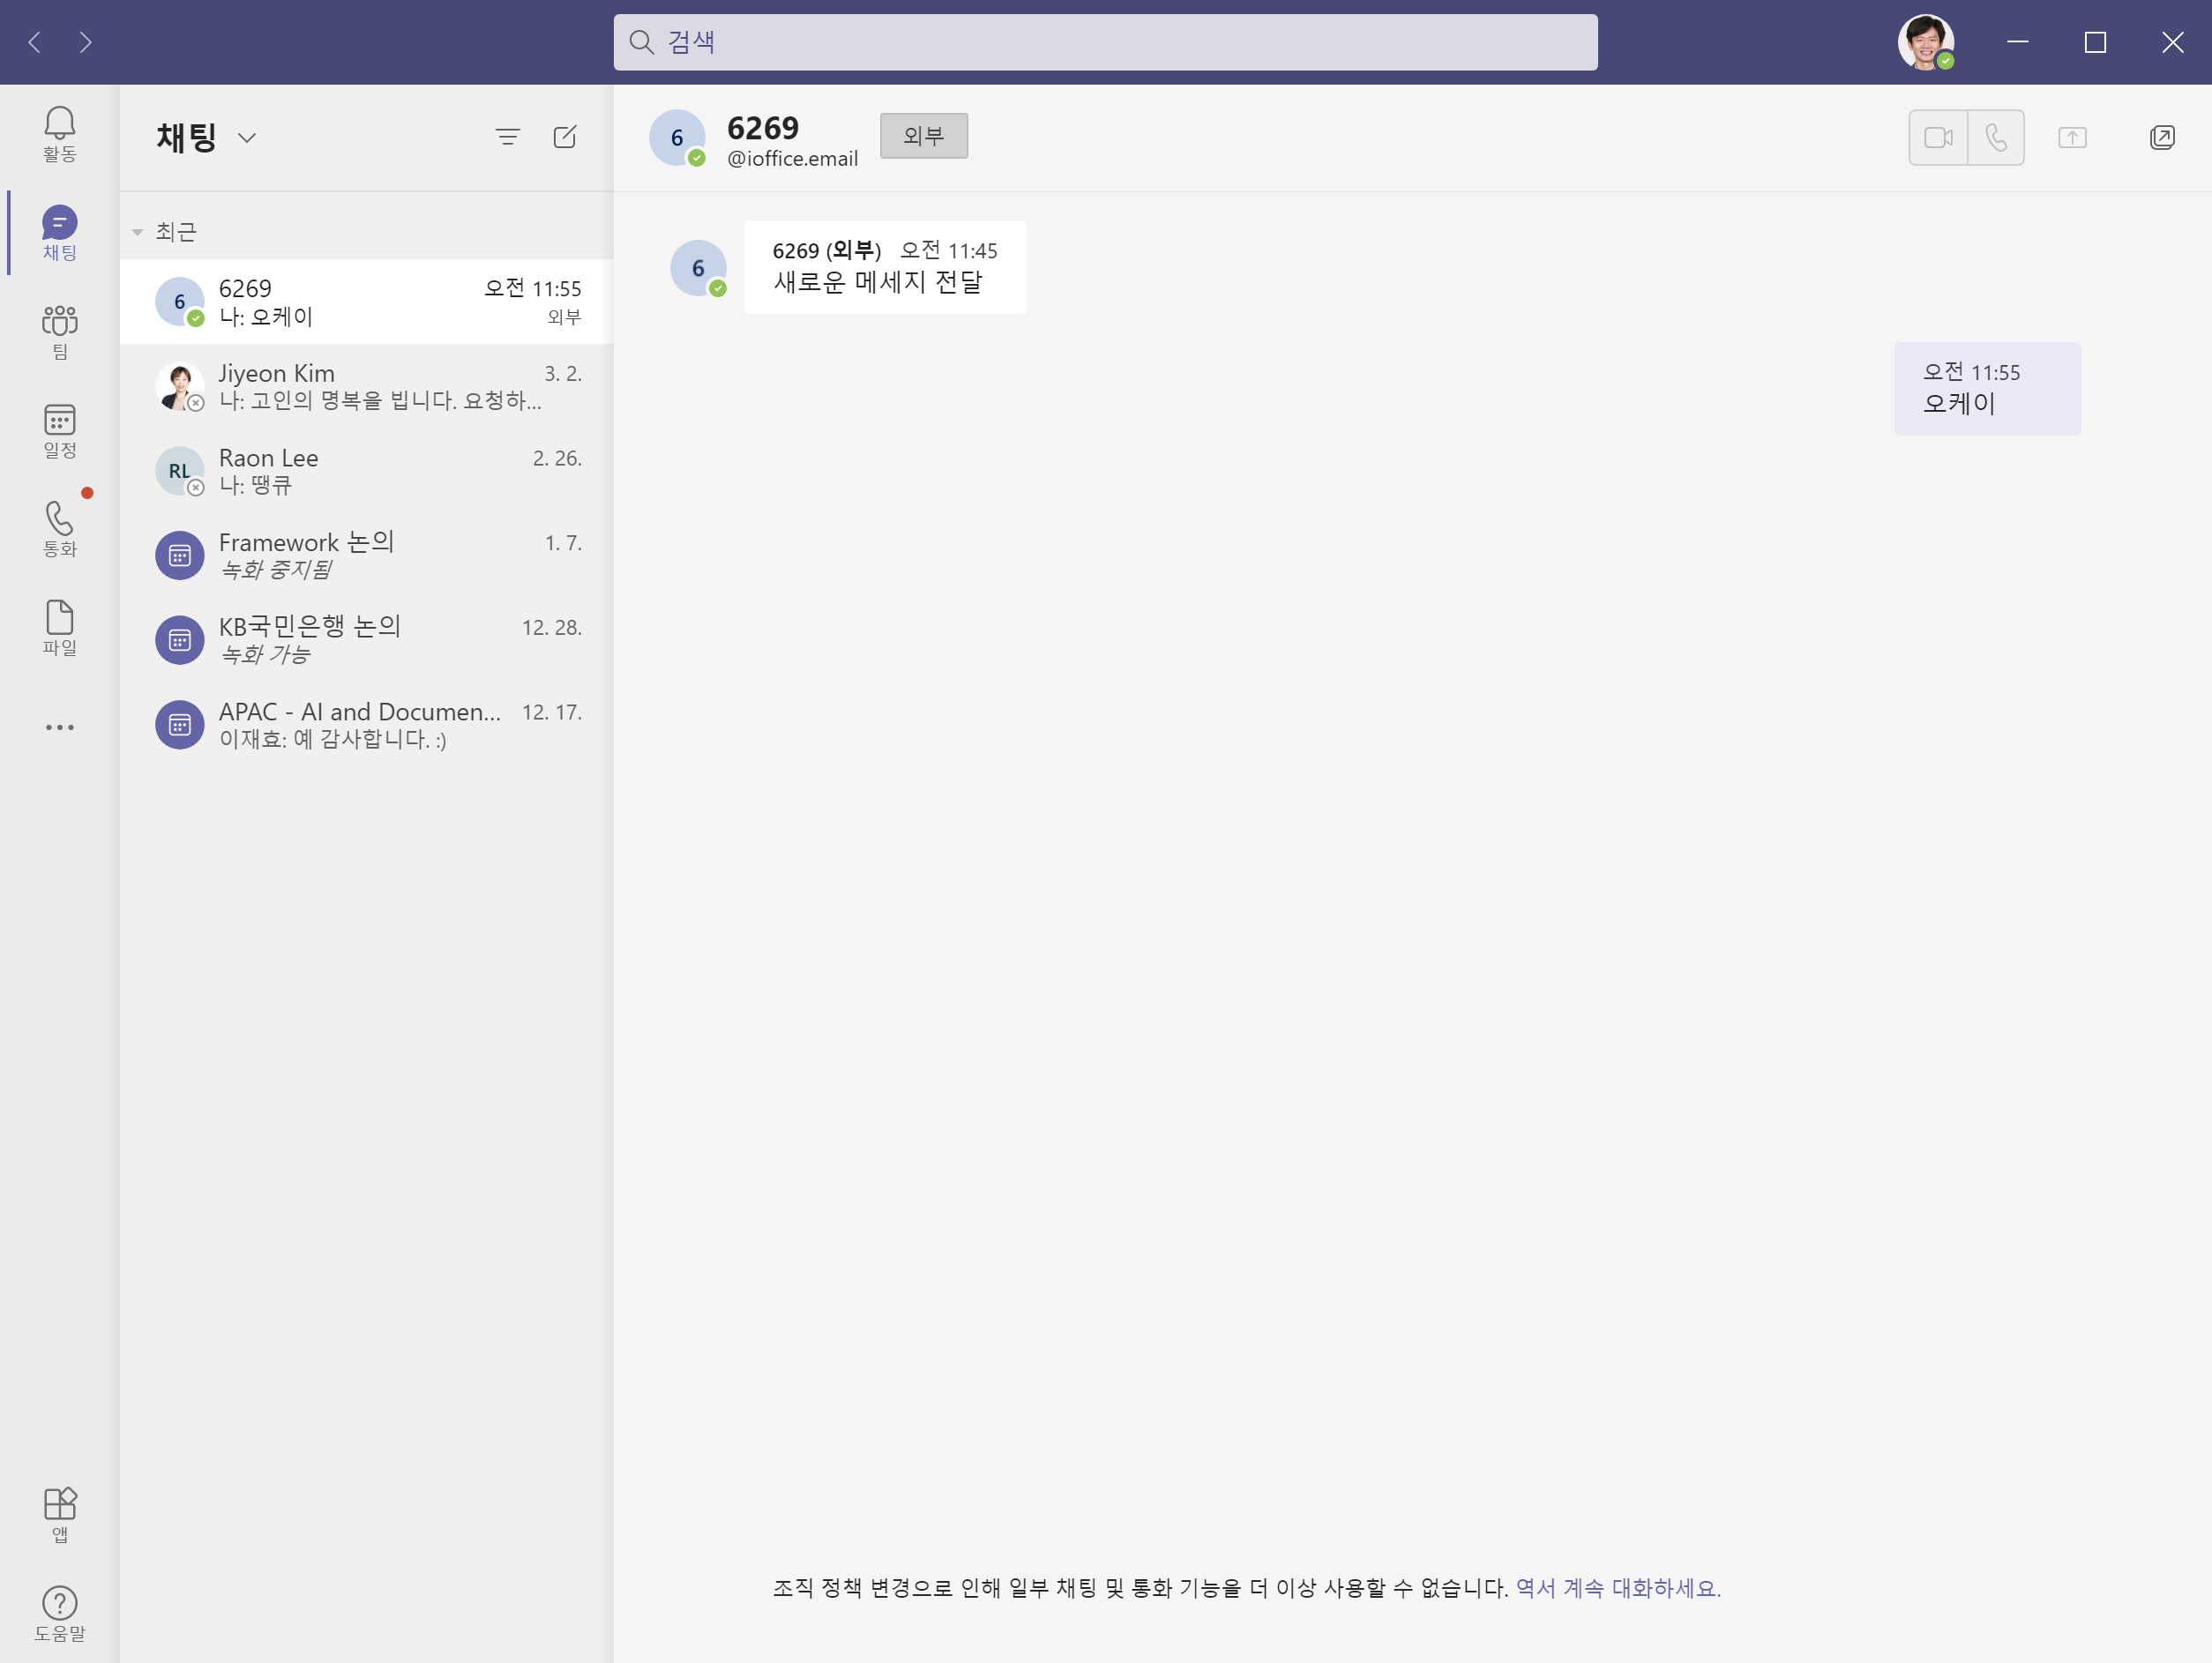
Task: AI ML 데모 
Workflow: Main

Step 1: Use Application: 채팅 | Microsoft Teams on the element '채팅 | Microsoft Teams, 기본 창' in window '채팅 | Microsoft Teams' (teams.exe)

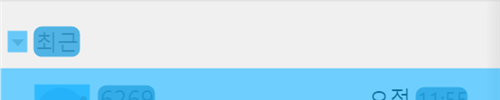
Step 2: CV Screen Scope 'DIV' on the div

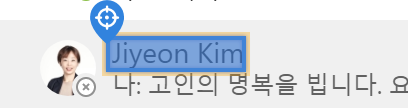
Step 3: CV Click - Text

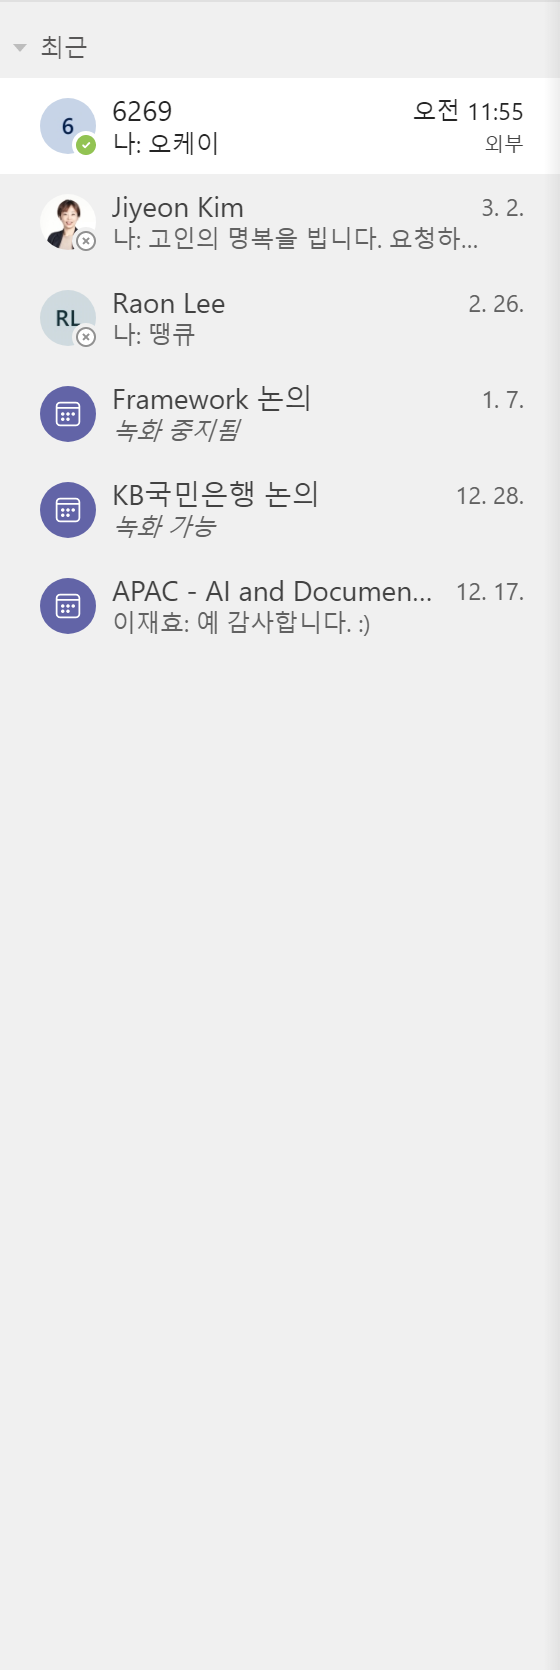
Step 4: 기본 화면